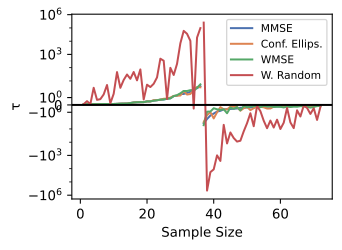

The data file committed next to this chart (first rows):
index, Sampling Criterion, Sample Size, τ, graph_id
0, MMSE, 1, 0.1041, 0
1, MMSE, 2, 0.1042, 0
2, MMSE, 3, 0.1087, 0
3, MMSE, 4, 0.1107, 0
4, MMSE, 5, 0.112, 0
5, MMSE, 6, 0.1134, 0
6, MMSE, 7, 0.1219, 0
7, MMSE, 8, 0.1222, 0
8, MMSE, 9, 0.1244, 0
9, MMSE, 10, 0.1282, 0
10, MMSE, 11, 0.1447, 0
11, MMSE, 12, 0.1726, 0
12, MMSE, 13, 0.1837, 0
13, MMSE, 14, 0.1899, 0
14, MMSE, 15, 0.2567, 0
15, MMSE, 16, 0.332, 0
16, MMSE, 17, 0.3578, 0
17, MMSE, 18, 0.3766, 0
18, MMSE, 19, 0.3812, 0
19, MMSE, 20, 0.4775, 0
20, MMSE, 21, 0.4845, 0
21, MMSE, 22, 0.5808, 0
22, MMSE, 23, 0.6391, 0
23, MMSE, 24, 0.7151, 0
24, MMSE, 25, 0.7401, 0
25, MMSE, 26, 0.8379, 0
26, MMSE, 27, 0.8962, 0
27, MMSE, 28, 1.199, 0
28, MMSE, 29, 1.259, 0
29, MMSE, 30, 1.476, 0
30, MMSE, 31, 1.491, 0
31, MMSE, 32, 1.63, 0
32, MMSE, 33, 1.783, 0
33, MMSE, 34, 2.614, 0
34, MMSE, 35, 2.815, 0
35, MMSE, 36, 4.067, 0
36, MMSE, 37, -3.738, 0
37, MMSE, 38, -1.911, 0
38, MMSE, 39, -1.441, 0
39, MMSE, 40, -1.173, 0
40, MMSE, 41, -0.901, 0
41, MMSE, 42, -0.8029, 0
42, MMSE, 43, -0.6066, 0
43, MMSE, 44, -0.5666, 0
44, MMSE, 45, -0.551, 0
45, MMSE, 46, -0.5192, 0
46, MMSE, 47, -0.4845, 0
47, MMSE, 48, -0.3915, 0
48, MMSE, 49, -0.3815, 0
49, MMSE, 50, -0.3483, 0
50, MMSE, 51, -0.3474, 0
51, MMSE, 52, -0.2565, 0
52, MMSE, 53, -0.2507, 0
53, MMSE, 54, -0.2499, 0
54, MMSE, 55, -0.2485, 0
55, MMSE, 56, -0.2364, 0
56, MMSE, 57, -0.2312, 0
57, MMSE, 58, -0.2305, 0
58, MMSE, 59, -0.2061, 0
59, MMSE, 60, -0.2065, 0
... 228 more rows
